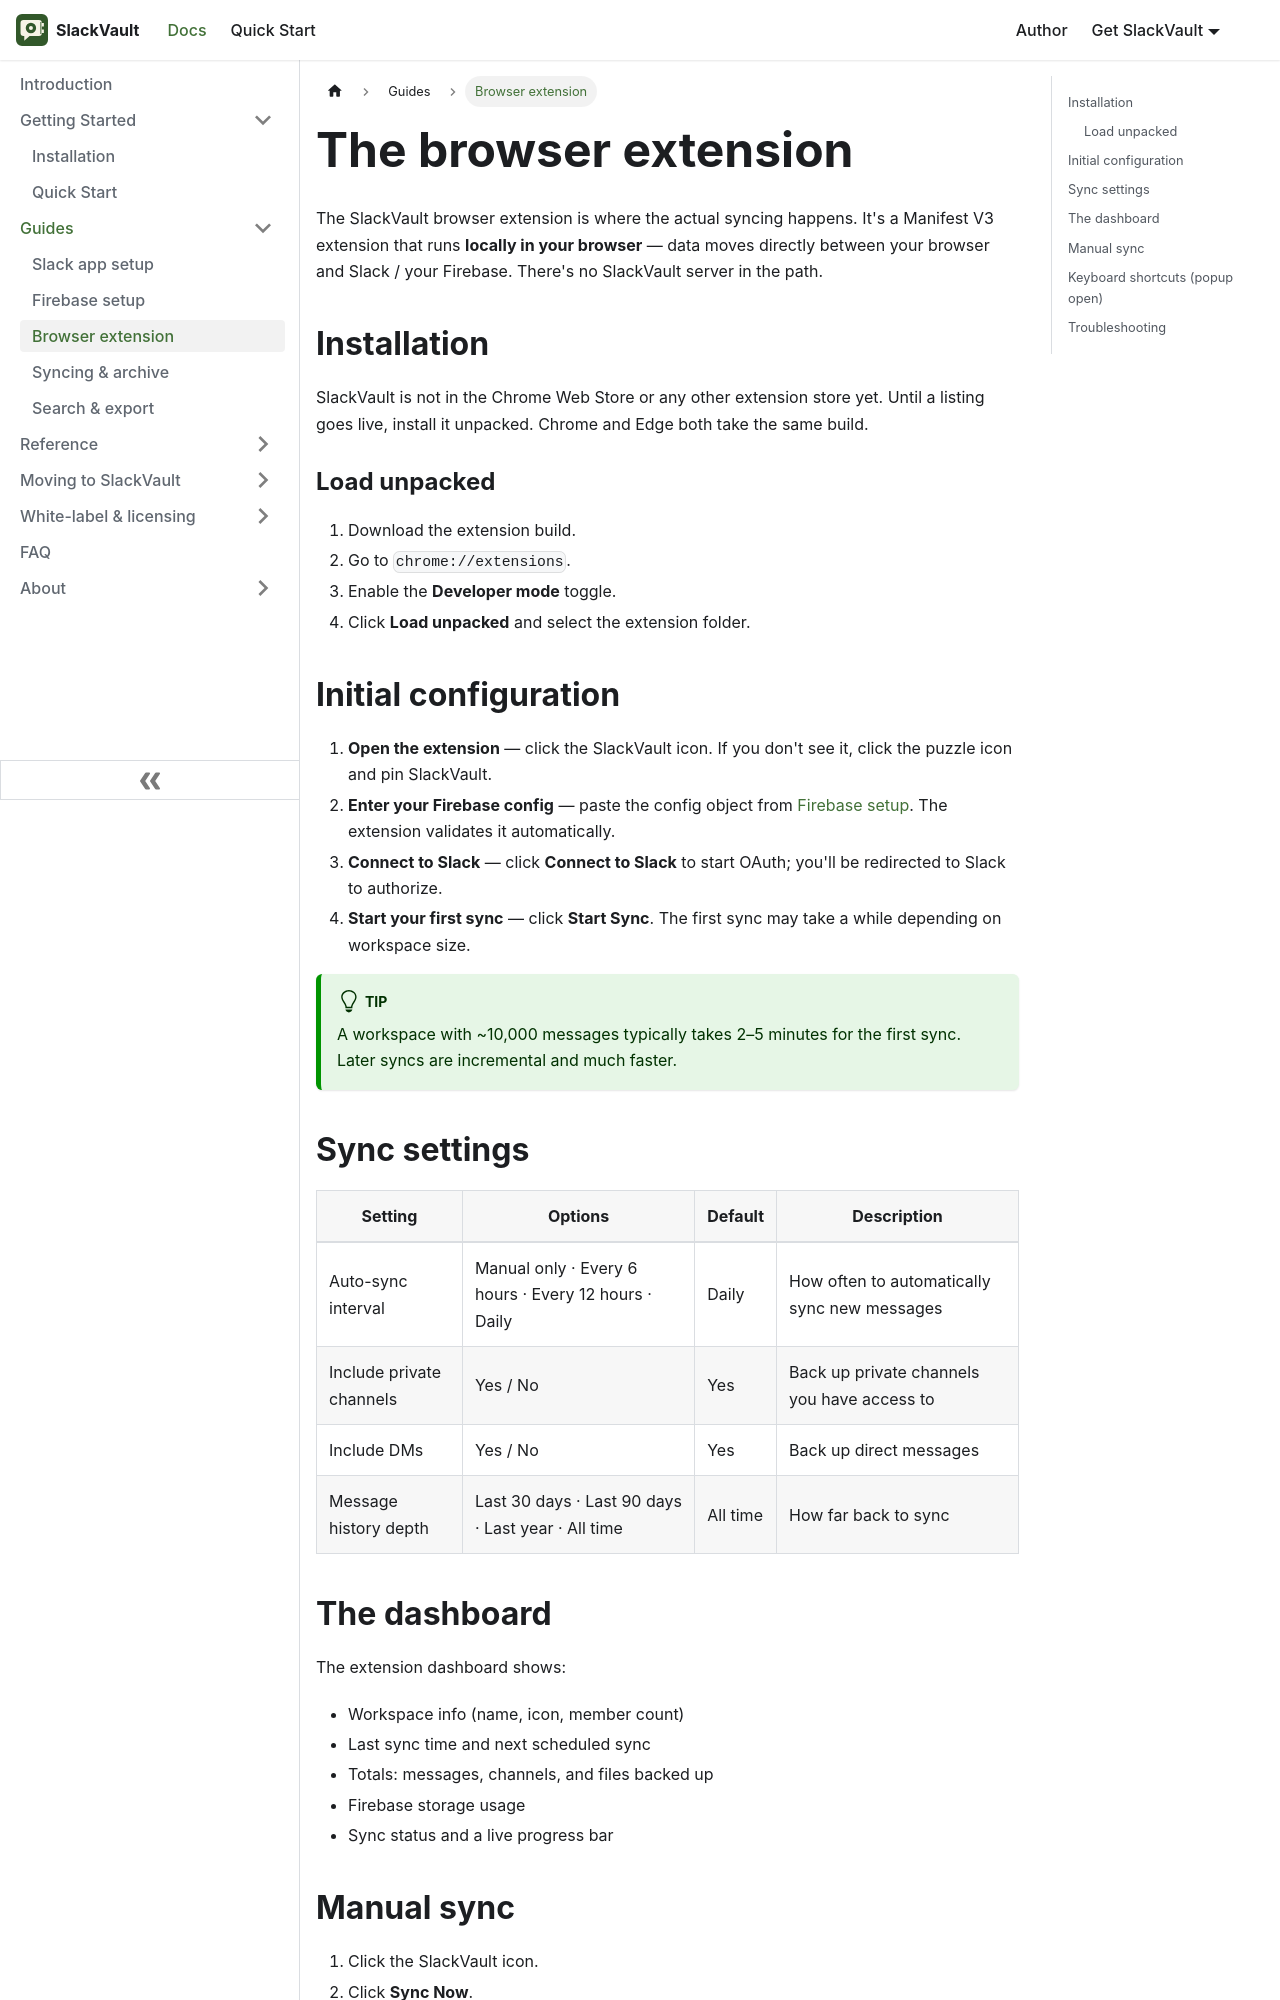

repository: aoneahsan/slackvault-docs · page: guides/browser-extension.html · generator: docusaurus

---
id: browser-extension
title: The browser extension
sidebar_label: Browser extension
sidebar_position: 3
description: Install and configure the SlackVault browser extension (Manifest V3) that performs the actual Slack sync locally — sync settings, shortcuts, and troubleshooting.
keywords: [slackvault extension, chrome extension slack backup, manifest v3, slack sync]
---

# The browser extension

The SlackVault browser extension is where the actual syncing happens. It's a Manifest V3
extension that runs **locally in your browser** — data moves directly between your browser and
Slack / your Firebase. There's no SlackVault server in the path.

## Installation

SlackVault is not in the Chrome Web Store or any other extension store yet. Until a listing goes
live, install it unpacked. Chrome and Edge both take the same build.

### Load unpacked

1. Download the extension build.
2. Go to `chrome://extensions`.
3. Enable the **Developer mode** toggle.
4. Click **Load unpacked** and select the extension folder.

## Initial configuration

1. **Open the extension** — click the SlackVault icon. If you don't see it, click the puzzle icon and pin SlackVault.
2. **Enter your Firebase config** — paste the config object from [Firebase setup](/guides/firebase-setup#step-3-get-your-firebase-config). The extension validates it automatically.
3. **Connect to Slack** — click **Connect to Slack** to start OAuth; you'll be redirected to Slack to authorize.
4. **Start your first sync** — click **Start Sync**. The first sync may take a while depending on workspace size.

:::tip
A workspace with ~10,000 messages typically takes 2–5 minutes for the first sync. Later syncs are
incremental and much faster.
:::
